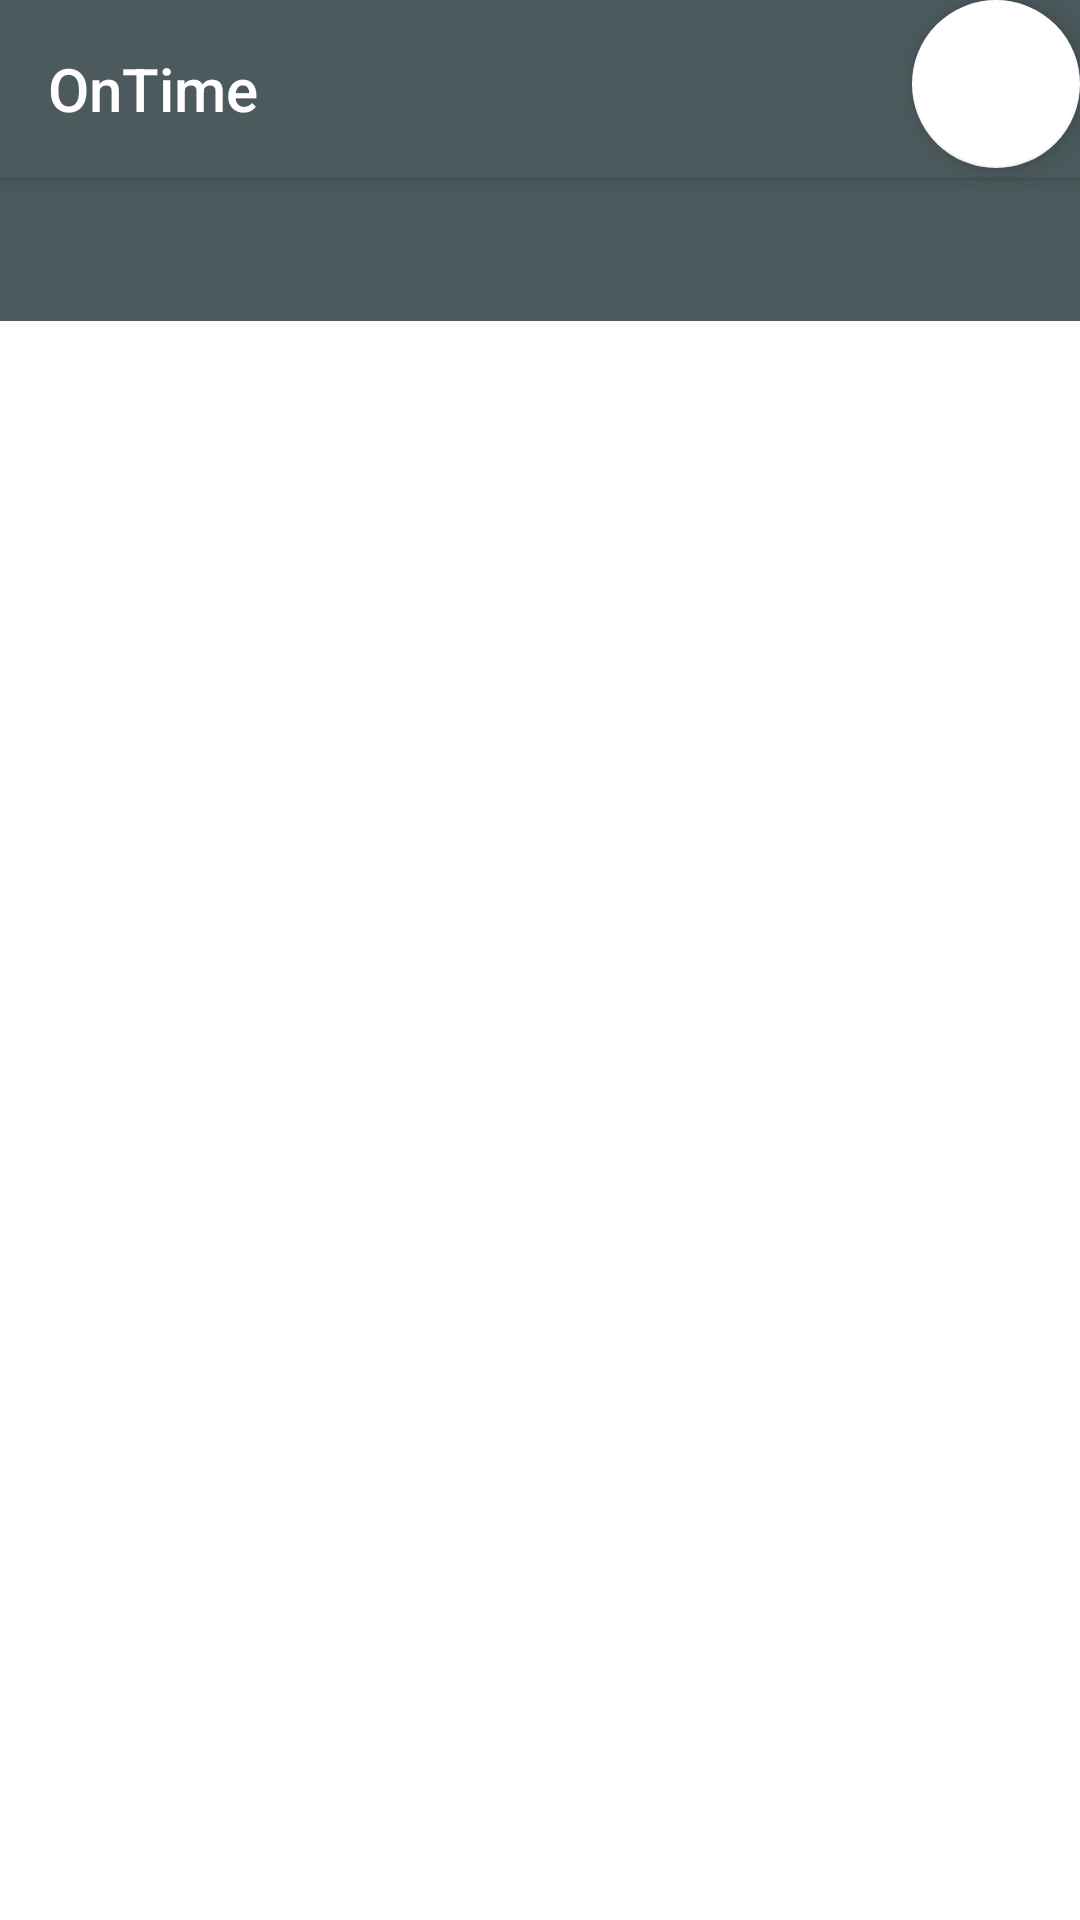

Here is an Android app screen rendered from its layout file. Give the layout XML and the strings, colors and styles it references.
<!-- AndroidManifest.xml: activity theme Theme.OnTime.NoActionBar -->
<!-- res/layout/activity_main.xml -->
<?xml version="1.0" encoding="utf-8"?>
<androidx.coordinatorlayout.widget.CoordinatorLayout xmlns:android="http://schemas.android.com/apk/res/android"
    xmlns:app="http://schemas.android.com/apk/res-auto"
    xmlns:tools="http://schemas.android.com/tools"
    android:layout_width="match_parent"
    android:layout_height="match_parent"
    tools:context=".MainActivity">

    <com.google.android.material.appbar.AppBarLayout
        android:layout_width="match_parent"
        android:layout_height="wrap_content"
        android:background="@color/grey"
        android:theme="@style/Theme.OnTime.AppBarOverlay">

        <TextView
            android:id="@+id/title"
            android:layout_width="wrap_content"
            android:layout_height="wrap_content"
            android:gravity="center"
            android:minHeight="?actionBarSize"
            android:padding="@dimen/appbar_padding"
            android:text="@string/app_name"
            android:textAppearance="@style/TextAppearance.Widget.AppCompat.Toolbar.Title" />

    </com.google.android.material.appbar.AppBarLayout>

    <androidx.viewpager.widget.ViewPager
        android:id="@+id/view_pager"
        android:layout_width="match_parent"
        android:layout_height="wrap_content"
        app:layout_behavior="@string/appbar_scrolling_view_behavior">


        <com.google.android.material.tabs.TabLayout
            android:id="@+id/tabs"
            android:layout_width="match_parent"
            android:layout_height="wrap_content"
            android:background="@color/grey"
            app:tabIndicatorColor="@color/white"
            app:tabMode="fixed"
            app:tabSelectedTextColor="@color/white"
            app:tabTextColor="@color/black" />
    </androidx.viewpager.widget.ViewPager>

    <com.google.android.material.floatingactionbutton.FloatingActionButton
        android:id="@+id/fab"
        android:layout_width="wrap_content"
        android:layout_height="wrap_content"
        android:layout_gravity="top|right"
        android:backgroundTint="#FFFFFF"
        app:backgroundTint="#FFFFFF"
        app:srcCompat="@drawable/ic_baseline_account_circle_24" />
</androidx.coordinatorlayout.widget.CoordinatorLayout>
<!-- resources referenced by this layout -->
<resources>
  <color name="black">#FF000000</color>
  <color name="grey">#4c5a5d</color>
  <color name="white">#FFFFFFFF</color>
  <dimen name="appbar_padding">16dp</dimen>
  <string name="app_name">OnTime</string>
  <style name="Theme.OnTime.AppBarOverlay" parent="ThemeOverlay.AppCompat.Dark.ActionBar" />
  <style name="Theme.OnTime.NoActionBar">
          <item name="windowActionBar">false</item>
          <item name="windowNoTitle">true</item>
      </style>
</resources>
